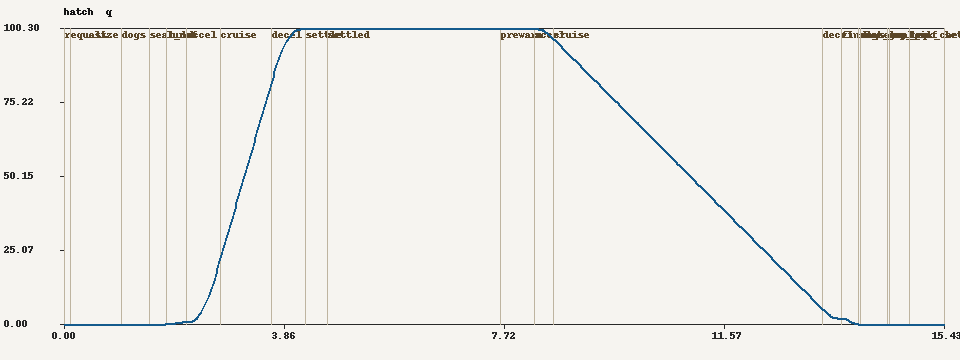

Data behind this chart, as committed beside it:
tick, time_s, phase, leaf, px, py, pz, yaw_deg, vel, leaf_vel, drift_mm, gap_mm, contacts, lamp, collider_enabled, q, leaf_acc, lamp_energy
0, 0.00000, request, leaf, 8.25, 0.00000, 0.1545, 0.0000, 0.00000, 0.000000, 0.000, 0.000, 0, closed, 1, 0.00000, 0.00000, 0.4500
1, 0.01667, request, leaf, 8.25, 0.00000, 0.1545, 0.0000, 0.00000, 0.000000, 0.000, 0.000, 0, closed, 1, 0.00000, 0.00000, 0.4500
2, 0.03333, request, leaf, 8.25, 0.00000, 0.1545, 0.0000, 0.00000, 0.000000, 0.000, 0.000, 0, closed, 1, 0.00000, 0.00000, 0.4500
3, 0.05000, request, leaf, 8.25, 0.00000, 0.1545, 0.0000, 0.00000, 0.000000, 0.000, 0.000, 0, closed, 1, 0.00000, 0.00000, 0.4500
4, 0.06667, request, leaf, 8.25, 0.00000, 0.1545, 0.0000, 0.00000, 0.000000, 0.000, 0.000, 0, closed, 1, 0.00000, 0.00000, 0.4500
5, 0.08333, request, leaf, 8.25, 0.00000, 0.1545, 0.0000, 0.00000, 0.000000, 0.000, 0.000, 0, closed, 1, 0.00000, 0.00000, 0.4500
6, 0.1, request, leaf, 8.25, 0.00000, 0.1545, 0.0000, 0.00000, 0.000000, 0.000, 0.000, 0, closed, 1, 0.00000, 0.00000, 0.4500
7, 0.1167, equalize, leaf, 8.25, 0.00000, 0.1545, 0.0000, 0.00000, 0.000000, 0.000, 0.000, 0, moving, 1, 0.00000, 0.00000, 0.4500
8, 0.1333, equalize, leaf, 8.25, 0.00000, 0.1545, 0.0000, 0.00000, 0.000000, 0.000, 0.000, 0, moving, 1, 0.00000, 0.00000, 0.4500
9, 0.15, equalize, leaf, 8.25, 0.00000, 0.1545, 0.0000, 0.00000, 0.000000, 0.000, 0.000, 0, moving, 1, 0.00000, 0.00000, 0.4500
10, 0.1667, equalize, leaf, 8.25, 0.00000, 0.1545, 0.0000, 0.00000, 0.000000, 0.000, 0.000, 0, moving, 1, 0.00000, 0.00000, 0.4500
11, 0.1833, equalize, leaf, 8.25, 0.00000, 0.1545, 0.0000, 0.00000, 0.000000, 0.000, 0.000, 0, moving, 1, 0.00000, 0.00000, 0.4500
12, 0.2, equalize, leaf, 8.25, 0.00000, 0.1545, 0.0000, 0.00000, 0.000000, 0.000, 0.000, 0, moving, 1, 0.00000, 0.00000, 0.4500
13, 0.2167, equalize, leaf, 8.25, 0.00000, 0.1545, 0.0000, 0.00000, 0.000000, 0.000, 0.000, 0, moving, 1, 0.00000, 0.00000, 0.4500
14, 0.2333, equalize, leaf, 8.25, 0.00000, 0.1545, 0.0000, 0.00000, 0.000000, 0.000, 0.000, 0, moving, 1, 0.00000, 0.00000, 0.4500
15, 0.25, equalize, leaf, 8.25, 0.00000, 0.1545, 0.0000, 0.00000, 0.000000, 0.000, 0.000, 0, moving, 1, 0.00000, 0.00000, 0.4500
16, 0.2667, equalize, leaf, 8.25, 0.00000, 0.1545, 0.0000, 0.00000, 0.000000, 0.000, 0.000, 0, moving, 1, 0.00000, 0.00000, 0.4500
17, 0.2833, equalize, leaf, 8.25, 0.00000, 0.1545, 0.0000, 0.00000, 0.000000, 0.000, 0.000, 0, moving, 1, 0.00000, 0.00000, 0.4500
18, 0.3, equalize, leaf, 8.25, 0.00000, 0.1545, 0.0000, 0.00000, 0.000000, 0.000, 0.000, 0, moving, 1, 0.00000, 0.00000, 0.4500
19, 0.3167, equalize, leaf, 8.25, 0.00000, 0.1545, 0.0000, 0.00000, 0.000000, 0.000, 0.000, 0, moving, 1, 0.00000, 0.00000, 0.4500
20, 0.3333, equalize, leaf, 8.25, 0.00000, 0.1545, 0.0000, 0.00000, 0.000000, 0.000, 0.000, 0, moving, 1, 0.00000, 0.00000, 0.4500
21, 0.35, equalize, leaf, 8.25, 0.00000, 0.1545, 0.0000, 0.00000, 0.000000, 0.000, 0.000, 0, moving, 1, 0.00000, 0.00000, 0.4500
22, 0.3667, equalize, leaf, 8.25, 0.00000, 0.1545, 0.0000, 0.00000, 0.000000, 0.000, 0.000, 0, moving, 1, 0.00000, 0.00000, 0.4500
23, 0.3833, equalize, leaf, 8.25, 0.00000, 0.1545, 0.0000, 0.00000, 0.000000, 0.000, 0.000, 0, moving, 1, 0.00000, 0.00000, 0.4500
24, 0.4, equalize, leaf, 8.25, 0.00000, 0.1545, 0.0000, 0.00000, 0.000000, 0.000, 0.000, 0, moving, 1, 0.00000, 0.00000, 0.4500
25, 0.4167, equalize, leaf, 8.25, 0.00000, 0.1545, 0.0000, 0.00000, 0.000000, 0.000, 0.000, 0, moving, 1, 0.00000, 0.00000, 0.4500
26, 0.4333, equalize, leaf, 8.25, 0.00000, 0.1545, 0.0000, 0.00000, 0.000000, 0.000, 0.000, 0, moving, 1, 0.00000, 0.00000, 0.4500
27, 0.45, equalize, leaf, 8.25, 0.00000, 0.1545, 0.0000, 0.00000, 0.000000, 0.000, 0.000, 0, moving, 1, 0.00000, 0.00000, 0.4500
28, 0.4667, equalize, leaf, 8.25, 0.00000, 0.1545, 0.0000, 0.00000, 0.000000, 0.000, 0.000, 0, moving, 1, 0.00000, 0.00000, 0.4500
29, 0.4833, equalize, leaf, 8.25, 0.00000, 0.1545, 0.0000, 0.00000, 0.000000, 0.000, 0.000, 0, moving, 1, 0.00000, 0.00000, 0.4500
30, 0.5, equalize, leaf, 8.25, 0.00000, 0.1545, 0.0000, 0.00000, 0.000000, 0.000, 0.000, 0, moving, 1, 0.00000, 0.00000, 0.4500
31, 0.5167, equalize, leaf, 8.25, 0.00000, 0.1545, 0.0000, 0.00000, 0.000000, 0.000, 0.000, 0, moving, 1, 0.00000, 0.00000, 0.4500
32, 0.5333, equalize, leaf, 8.25, 0.00000, 0.1545, 0.0000, 0.00000, 0.000000, 0.000, 0.000, 0, moving, 1, 0.00000, 0.00000, 0.4500
33, 0.55, equalize, leaf, 8.25, 0.00000, 0.1545, 0.0000, 0.00000, 0.000000, 0.000, 0.000, 0, moving, 1, 0.00000, 0.00000, 0.4500
34, 0.5667, equalize, leaf, 8.25, 0.00000, 0.1545, 0.0000, 0.00000, 0.000000, 0.000, 0.000, 0, moving, 1, 0.00000, 0.00000, 0.4500
35, 0.5833, equalize, leaf, 8.25, 0.00000, 0.1545, 0.0000, 0.00000, 0.000000, 0.000, 0.000, 0, moving, 1, 0.00000, 0.00000, 0.4500
36, 0.6, equalize, leaf, 8.25, 0.00000, 0.1545, 0.0000, 0.00000, 0.000000, 0.000, 0.000, 0, moving, 1, 0.00000, 0.00000, 0.4500
37, 0.6167, equalize, leaf, 8.25, 0.00000, 0.1545, 0.0000, 0.00000, 0.000000, 0.000, 0.000, 0, moving, 1, 0.00000, 0.00000, 0.4500
38, 0.6333, equalize, leaf, 8.25, 0.00000, 0.1545, 0.0000, 0.00000, 0.000000, 0.000, 0.000, 0, moving, 1, 0.00000, 0.00000, 0.4500
39, 0.65, equalize, leaf, 8.25, 0.00000, 0.1545, 0.0000, 0.00000, 0.000000, 0.000, 0.000, 0, moving, 1, 0.00000, 0.00000, 0.4500
40, 0.6667, equalize, leaf, 8.25, 0.00000, 0.1545, 0.0000, 0.00000, 0.000000, 0.000, 0.000, 0, moving, 1, 0.00000, 0.00000, 0.4500
41, 0.6833, equalize, leaf, 8.25, 0.00000, 0.1545, 0.0000, 0.00000, 0.000000, 0.000, 0.000, 0, moving, 1, 0.00000, 0.00000, 0.4500
42, 0.7, equalize, leaf, 8.25, 0.00000, 0.1545, 0.0000, 0.00000, 0.000000, 0.000, 0.000, 0, moving, 1, 0.00000, 0.00000, 0.4500
43, 0.7167, equalize, leaf, 8.25, 0.00000, 0.1545, 0.0000, 0.00000, 0.000000, 0.000, 0.000, 0, moving, 1, 0.00000, 0.00000, 0.4500
44, 0.7333, equalize, leaf, 8.25, 0.00000, 0.1545, 0.0000, 0.00000, 0.000000, 0.000, 0.000, 0, moving, 1, 0.00000, 0.00000, 0.4500
45, 0.75, equalize, leaf, 8.25, 0.00000, 0.1545, 0.0000, 0.00000, 0.000000, 0.000, 0.000, 0, moving, 1, 0.00000, 0.00000, 0.4500
46, 0.7667, equalize, leaf, 8.25, 0.00000, 0.1545, 0.0000, 0.00000, 0.000000, 0.000, 0.000, 0, moving, 1, 0.00000, 0.00000, 0.4500
47, 0.7833, equalize, leaf, 8.25, 0.00000, 0.1545, 0.0000, 0.00000, 0.000000, 0.000, 0.000, 0, moving, 1, 0.00000, 0.00000, 0.4500
48, 0.8, equalize, leaf, 8.25, 0.00000, 0.1545, 0.0000, 0.00000, 0.000000, 0.000, 0.000, 0, moving, 1, 0.00000, 0.00000, 0.4500
49, 0.8167, equalize, leaf, 8.25, 0.00000, 0.1545, 0.0000, 0.00000, 0.000000, 0.000, 0.000, 0, moving, 1, 0.00000, 0.00000, 0.4500
50, 0.8333, equalize, leaf, 8.25, 0.00000, 0.1545, 0.0000, 0.00000, 0.000000, 0.000, 0.000, 0, moving, 1, 0.00000, 0.00000, 0.4500
51, 0.85, equalize, leaf, 8.25, 0.00000, 0.1545, 0.0000, 0.00000, 0.000000, 0.000, 0.000, 0, moving, 1, 0.00000, 0.00000, 0.4500
52, 0.8667, equalize, leaf, 8.25, 0.00000, 0.1545, 0.0000, 0.00000, 0.000000, 0.000, 0.000, 0, moving, 1, 0.00000, 0.00000, 0.4500
53, 0.8833, equalize, leaf, 8.25, 0.00000, 0.1545, 0.0000, 0.00000, 0.000000, 0.000, 0.000, 0, moving, 1, 0.00000, 0.00000, 0.4500
54, 0.9, equalize, leaf, 8.25, 0.00000, 0.1545, 0.0000, 0.00000, 0.000000, 0.000, 0.000, 0, moving, 1, 0.00000, 0.00000, 0.4500
55, 0.9167, equalize, leaf, 8.25, 0.00000, 0.1545, 0.0000, 0.00000, 0.000000, 0.000, 0.000, 0, moving, 1, 0.00000, 0.00000, 0.4500
56, 0.9333, equalize, leaf, 8.25, 0.00000, 0.1545, 0.0000, 0.00000, 0.000000, 0.000, 0.000, 0, moving, 1, 0.00000, 0.00000, 0.4500
57, 0.95, equalize, leaf, 8.25, 0.00000, 0.1545, 0.0000, 0.00000, 0.000000, 0.000, 0.000, 0, moving, 1, 0.00000, 0.00000, 0.4500
58, 0.9667, equalize, leaf, 8.25, 0.00000, 0.1545, 0.0000, 0.00000, 0.000000, 0.000, 0.000, 0, moving, 1, 0.00000, 0.00000, 0.4500
59, 0.9833, equalize, leaf, 8.25, 0.00000, 0.1545, 0.0000, 0.00000, 0.000000, 0.000, 0.000, 0, moving, 1, 0.00000, 0.00000, 0.4500
... 867 more rows
